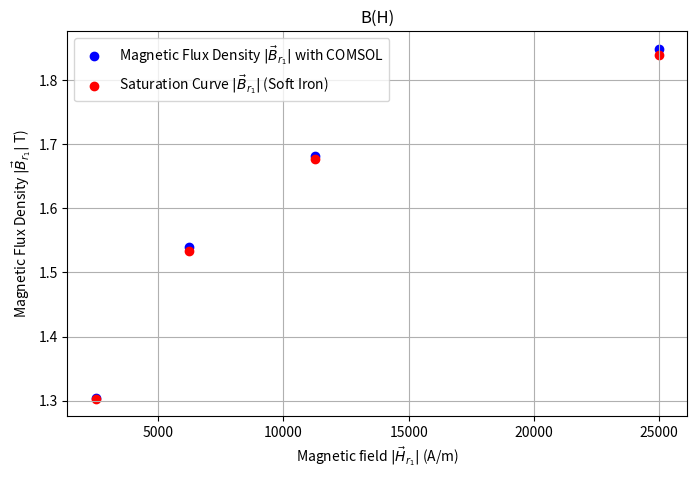

Here is the Python script that generated this plot:
import numpy as np
import matplotlib.pyplot as plt

# Data
current = np.array([2.0, 0.9, 0.5, 0.2])
numerical = np.array([1.849, 1.682, 1.54, 1.303829])
theoretical = np.array([1.8388, 1.6768, 1.5337, 1.30335])

magnetic_field = (current * 125) / (10*10**-3)

# Plot
plt.figure(figsize=(8, 5))
plt.scatter(magnetic_field, numerical, color='blue', label=r'Magnetic Flux Density $|\vec{B}_{r_1}|$ with COMSOL')
plt.scatter(magnetic_field, theoretical, color='red', label=r'Saturation Curve $|\vec{B}_{r_1}|$ (Soft Iron)')

# Labels and Legend
plt.xlabel(r'Magnetic field $|\vec{H}_{r_1}|$ (A/m)')
plt.ylabel(r'Magnetic Flux Density $|\vec{B}_{r_1}|$ T)')
plt.title(r'B(H)')
plt.legend()
plt.grid(True)
plt.show()
